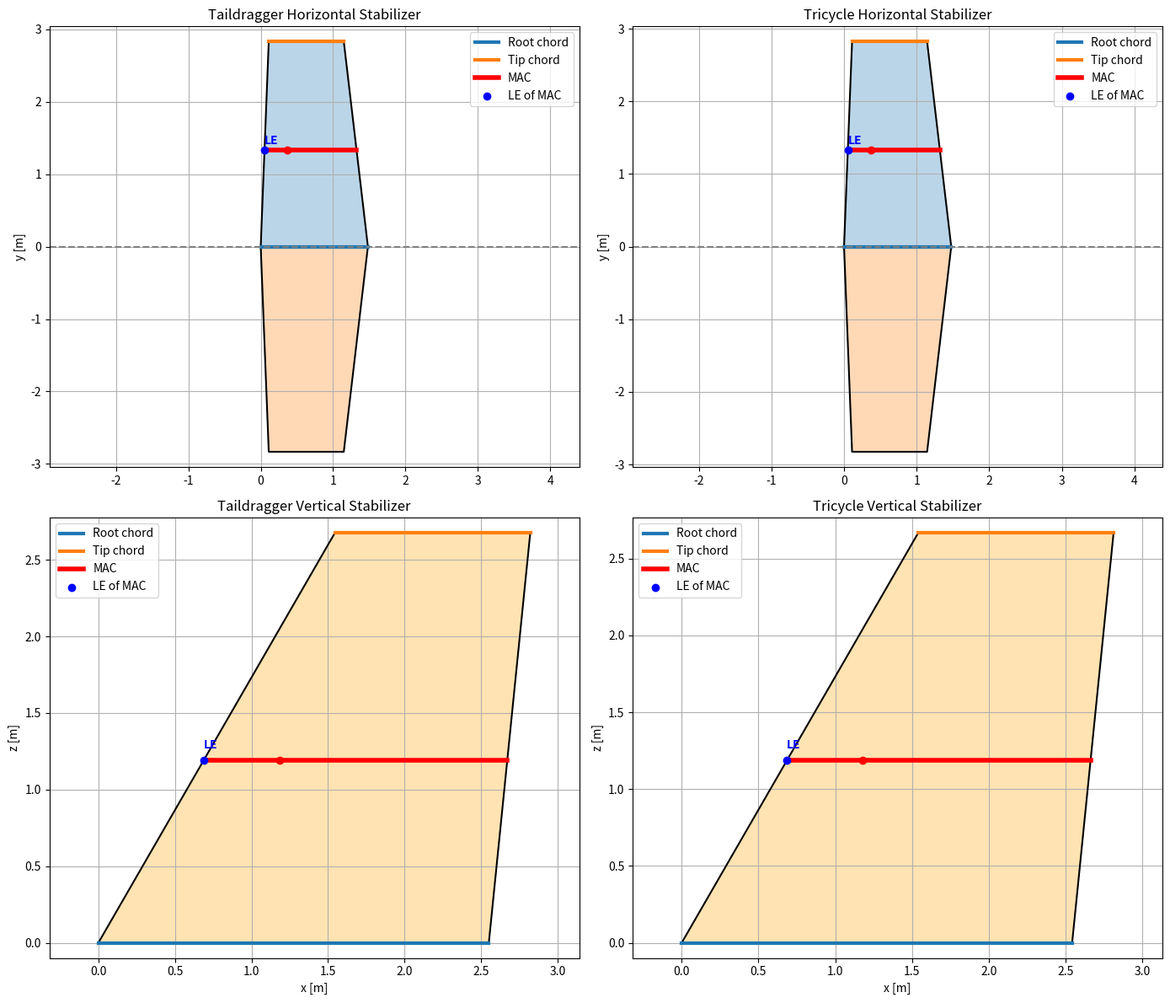

Here is the Python script that generated this plot:
import matplotlib.pyplot as plt
import numpy as np

# ============================================================
# EMPENNAGE PARAMETERS
# ============================================================

configs = {
    "Taildragger": {
        "horizontal": {
            "S": 7.13,
            "AR": 4.5,
            "taper": 0.7,
            "quarter_chord_sweep_deg": 0
        },
        "vertical": {
            "S": 5.12,
            "AR": 1.4,
            "taper": 0.5,
            "LE_sweep_deg": 30
        }
    },

    "Tricycle": {
        "horizontal": {
            "S": 7.09,
            "AR": 4.5,
            "taper": 0.7,
            "quarter_chord_sweep_deg": 0
        },
        "vertical": {
            "S": 5.09,
            "AR": 1.4,
            "taper": 0.5,
            "LE_sweep_deg": 30
        }
    }
}


# ============================================================
# HORIZONTAL STABILIZER GEOMETRY
# (Quarter-chord sweep specified)
# ============================================================

def horizontal_geometry(S, AR, taper, quarter_chord_sweep_deg):

    # Span
    b = np.sqrt(S * AR)

    # Root chord
    c_root = 2 * S / (b * (1 + taper))

    # Tip chord
    c_tip = taper * c_root

    # Quarter-chord sweep
    sweep_rad = np.radians(quarter_chord_sweep_deg)

    # LE offset required for zero quarter-chord sweep
    dx = (
        (b / 2) * np.tan(sweep_rad)
        + (c_root - c_tip) / 4
    )

    # MAC
    MAC = (
        2 / 3
        * c_root
        * ((1 + taper + taper**2) / (1 + taper))
    )

    # MAC spanwise location
    y_mac = (
        b / 6
        * ((1 + 2 * taper) / (1 + taper))
    )

    # LE of MAC
    x_mac_le = (
        y_mac * np.tan(sweep_rad)
        + (c_root - MAC) / 4
    )

    return {
        "b": b,
        "c_root": c_root,
        "c_tip": c_tip,
        "dx": dx,
        "MAC": MAC,
        "y_mac": y_mac,
        "x_mac_le": x_mac_le
    }


# ============================================================
# VERTICAL STABILIZER GEOMETRY
# (Leading-edge sweep specified)
# ============================================================

def vertical_geometry(S, AR, taper, LE_sweep_deg):

    # Span
    b = np.sqrt(S * AR)

    # Root chord
    c_root = 2 * S / (b * (1 + taper))

    # Tip chord
    c_tip = taper * c_root

    # LE sweep
    sweep_rad = np.radians(LE_sweep_deg)

    # LE offset
    dx = b * np.tan(sweep_rad)

    # MAC
    MAC = (
        2 / 3
        * c_root
        * ((1 + taper + taper**2) / (1 + taper))
    )

    # MAC vertical location
    z_mac = (
        b / 3
        * ((1 + 2 * taper) / (1 + taper))
    )

    # LE of MAC
    x_mac_le = z_mac * np.tan(sweep_rad)

    return {
        "b": b,
        "c_root": c_root,
        "c_tip": c_tip,
        "dx": dx,
        "MAC": MAC,
        "z_mac": z_mac,
        "x_mac_le": x_mac_le
    }


# ============================================================
# CREATE FIGURE
# ============================================================

fig, axes = plt.subplots(2, 2, figsize=(14, 12))


# ============================================================
# LOOP THROUGH CONFIGURATIONS
# ============================================================

for col, (config_name, config) in enumerate(configs.items()):

    # ========================================================
    # HORIZONTAL STABILIZER
    # ========================================================

    h = config["horizontal"]

    g = horizontal_geometry(
        h["S"],
        h["AR"],
        h["taper"],
        h["quarter_chord_sweep_deg"]
    )

    b = g["b"]
    c_root = g["c_root"]
    c_tip = g["c_tip"]
    dx = g["dx"]

    MAC = g["MAC"]
    y_mac = g["y_mac"]
    x_mac_le = g["x_mac_le"]

    ax = axes[0, col]

    # Outline
    x_outline = [
        0,
        c_root,
        dx + c_tip,
        dx,
        0
    ]

    y_outline = [
        0,
        0,
        b / 2,
        b / 2,
        0
    ]

    y_outline_mirror = [
        0,
        0,
        -b / 2,
        -b / 2,
        0
    ]

    # Fill
    ax.fill(x_outline, y_outline, alpha=0.3)
    ax.fill(x_outline, y_outline_mirror, alpha=0.3)

    # Outline
    ax.plot(x_outline, y_outline, 'k')
    ax.plot(x_outline, y_outline_mirror, 'k')

    # Root chord
    ax.plot(
        [0, c_root],
        [0, 0],
        linewidth=3,
        label="Root chord"
    )

    # Tip chord
    ax.plot(
        [dx, dx + c_tip],
        [b / 2, b / 2],
        linewidth=3,
        label="Tip chord"
    )

    # MAC
    ax.plot(
        [x_mac_le, x_mac_le + MAC],
        [y_mac, y_mac],
        'r',
        linewidth=4,
        label="MAC"
    )

    # LE marker
    ax.scatter(
        x_mac_le,
        y_mac,
        color='blue',
        zorder=5,
        label="LE of MAC"
    )

    ax.text(
        x_mac_le,
        y_mac + 0.08,
        "LE",
        color='blue',
        fontsize=10,
        fontweight='bold'
    )

    # Quarter chord point
    ax.scatter(
        x_mac_le + 0.25 * MAC,
        y_mac,
        color='red',
        zorder=5
    )

    # Centerline
    ax.axhline(
        0,
        linestyle='--',
        color='gray'
    )

    ax.set_title(
        f"{config_name} Horizontal Stabilizer"
    )

    ax.set_ylabel("y [m]")

    ax.axis('equal')
    ax.grid(True)
    ax.legend()

    # ========================================================
    # VERTICAL STABILIZER
    # ========================================================

    v = config["vertical"]

    g_v = vertical_geometry(
        v["S"],
        v["AR"],
        v["taper"],
        v["LE_sweep_deg"]
    )

    b_v = g_v["b"]
    c_root_v = g_v["c_root"]
    c_tip_v = g_v["c_tip"]
    dx_v = g_v["dx"]

    MAC_v = g_v["MAC"]
    z_mac = g_v["z_mac"]
    x_mac_le_v = g_v["x_mac_le"]

    ax2 = axes[1, col]

    # Outline
    xv = [
        0,
        c_root_v,
        dx_v + c_tip_v,
        dx_v,
        0
    ]

    zv = [
        0,
        0,
        b_v,
        b_v,
        0
    ]

    # Fill
    ax2.fill(
        xv,
        zv,
        alpha=0.3,
        color='orange'
    )

    # Outline
    ax2.plot(xv, zv, 'k')

    # Root chord
    ax2.plot(
        [0, c_root_v],
        [0, 0],
        linewidth=3,
        label="Root chord"
    )

    # Tip chord
    ax2.plot(
        [dx_v, dx_v + c_tip_v],
        [b_v, b_v],
        linewidth=3,
        label="Tip chord"
    )

    # MAC
    ax2.plot(
        [x_mac_le_v, x_mac_le_v + MAC_v],
        [z_mac, z_mac],
        'r',
        linewidth=4,
        label="MAC"
    )

    # LE marker
    ax2.scatter(
        x_mac_le_v,
        z_mac,
        color='blue',
        zorder=5,
        label="LE of MAC"
    )

    ax2.text(
        x_mac_le_v,
        z_mac + 0.08,
        "LE",
        color='blue',
        fontsize=10,
        fontweight='bold'
    )

    # Quarter chord point
    ax2.scatter(
        x_mac_le_v + 0.25 * MAC_v,
        z_mac,
        color='red',
        zorder=5
    )

    ax2.set_title(
        f"{config_name} Vertical Stabilizer"
    )

    ax2.set_xlabel("x [m]")
    ax2.set_ylabel("z [m]")

    ax2.axis('equal')
    ax2.grid(True)
    ax2.legend()


# ============================================================
# FINAL LAYOUT
# ============================================================

plt.tight_layout()
plt.show()
